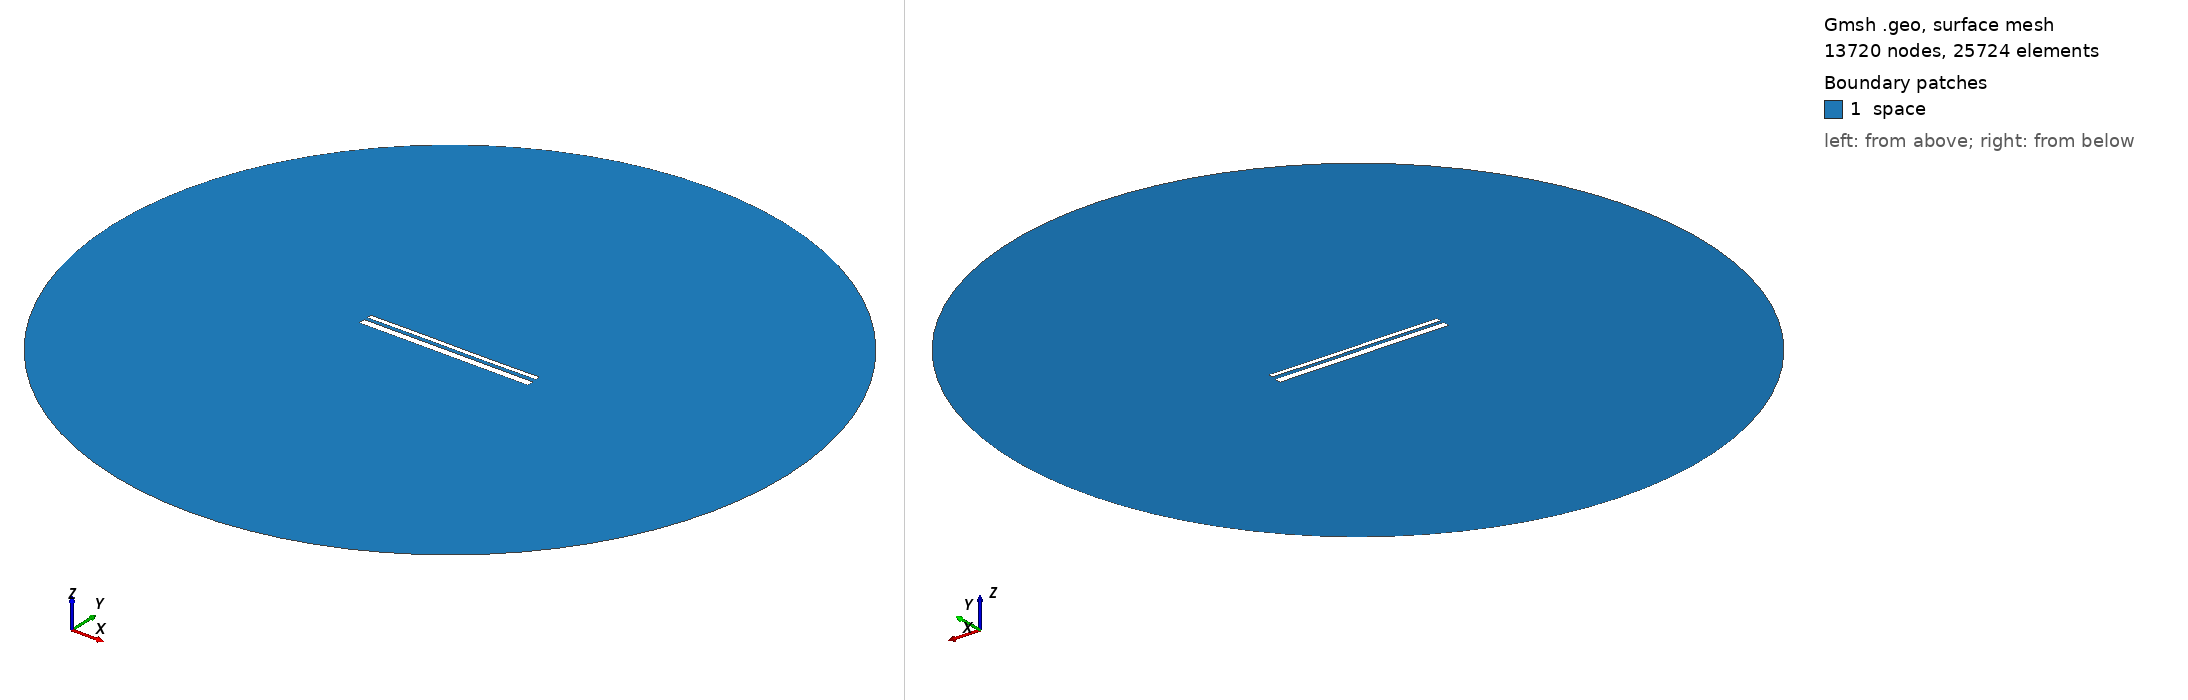

Gmsh geometry script, surface-meshed: 13720 nodes, 25724 surface elements. Boundary patches (legend numbers): 1 space. Left view from above one corner, right view from below the opposite corner. Legend entries are the model's physical surfaces. The drawing asked Gmsh for element sizes between 1% and 20% of the model's largest extent; the script's own settings can give other sizes.

=== 13068.geo (drawn) ===
//---------------------------------------
// Geometry kernel
//---------------------------------------

SetFactory("OpenCASCADE");



//---------------------------------------
// Parameters of the geometry
//---------------------------------------

// Overetch of the upper plate
overetch = 0.5;

// Distance between the plates
distance = 1.5;

// Discretization over the x axis (for the deformation)
nx = 50; 

// Length of the plate
L = 100 - overetch; 

// Number of modes
n = 4; 

// 1st mode coefficient
coeff(1) = 0.15;
beta(1) = 0.596864 * 3.1415926535 / L;

// 2nd mode coefficient
coeff(2) = 0.0;
beta(2) = 1.49418 * 3.1415926535 / L;

// 3rd mode coefficient
coeff(3) = 0.07499999999999998;
beta(3) = 2.50025 * 3.1415926535 / L;

// 4th mode coefficient
coeff(4) = 0.0;
beta(4) = 3.49999 * 3.1415926535 / L;



//---------------------------------------
// Upper plate (deformed rectangle)
//---------------------------------------

// Coordiantes of the upper plate
xmin = -50;
xmax = 50 - overetch;

// Height of the upper plate
yheight = 4 - 2 * overetch;

// Indexes of the points
UpperID[] = {};
LowerID[] = {};
LeftID[] = {};
RightID[] = {};

// Point index
p = 1;

// Horizontal edges
For i In {1:nx}
    x = xmin + (i-1)*(xmax - xmin)/(nx-1);

    y_bottom = distance / 2 + overetch;
    For j In {1:n}
        C = (Cosh(beta(j)*L) + Cos(beta(j)*L)) / (Sinh(beta(j)*L) + Sin(beta(j)*L));
        y_bottom  = y_bottom + coeff(j) * (Cosh(beta(j)*(x+50)) - Cos(beta(j)*(x+50)) - C * (Sinh(beta(j)*(x+50)) - Sin(beta(j)*(x+50))));
    EndFor

    y_top = y_bottom + yheight;

    Point(p) = {x, y_top, 0, 1.0};
    UpperID[i] = p;
    p = p + 1;

    Point(p) = {x, y_bottom, 0, 1.0};
    LowerID[i] = p;
    p = p + 1;
EndFor

// Create point lists
UpperPts[] = {}; LowerPts[] = {};
For i In {1:nx}
  UpperPts[] += {UpperID[i]};
  LowerPts[] += {LowerID[i]};
EndFor

// Build splines
Spline(1) = {UpperPts[]};
Spline(2) = {LowerPts[]};
Line(3) = {LowerPts[nx-1], UpperPts[nx-1]};
Line(4) = {LowerPts[0], UpperPts[0]};

// Build the plane surface
Curve Loop(1) = {2, 3, -1, -4};
Plane Surface(1) = {1};



//---------------------------------------
// Lower plate (rectangle)
//---------------------------------------

// Vertices
Point(1001) = {-50, -1, 0, 1.0};
Point(1002) = { 50, -1, 0, 1.0};
Point(1003) = { 50,  -5, 0, 1.0};
Point(1004) = {-50,  -5, 0, 1.0};

// Edges
Line(5) = {1001, 1002};
Line(6) = {1002, 1003};
Line(7) = {1003, 1004};
Line(8) = {1004, 1001};

// Plane surface
Line Loop(2) = {5, 6, 7, 8};
Plane Surface(2) = {2}; 



//---------------------------------------
// Outer (fictious) boundary
//---------------------------------------

// Points
Point(1005) = {0, 0, 0};       // Center
Point(1006) = {200, 0, 0};     // Start point
Point(1007) = {0, 200, 0};     // 90 degrees
Point(1008) = {-200, 0, 0};    // 180 degrees
Point(1009) = {0, -200, 0};    // 270 degrees

// Circle arcs (each needs start, center, end)
Circle(9) = {1006, 1005, 1007};
Circle(10) = {1007, 1005, 1008};
Circle(11) = {1008, 1005, 1009};
Circle(12) = {1009, 1005, 1006};

// Plane surface for the entire domain
Curve Loop(3) = {9, 10, 11, 12};
Surface(3) = {3};

// Subtract the plates from the whole domain to obtain the actual domain where we want to solve the equations
BooleanDifference{ Surface{3}; Delete; }{ Surface{1}; Surface{2}; Delete; }




//---------------------------------------
// Transfinite Lines/Curves
//---------------------------------------

// Set the number of points on the boundaries
r = 7;

// Plates
Transfinite Curve {1, 2} = 50*r Using Progression 1;
Transfinite Curve {3, 4} = 2*r Using Progression 1;
Transfinite Line {5, 7} = 50*r Using Progression 1;
Transfinite Line {6, 8} = 2*r Using Progression 1;

// Outer boundary
Transfinite Line {9, 10, 11, 12} = 20 Using Progression 1;



//---------------------------------------
// Physical groups
//---------------------------------------                

// Physical curves (boundaries)
Physical Line("force_segment", 10) = {2};
Physical Line("upper_plate", 11) = {1, 3, 4};
Physical Line("lower_plate", 12) = {5, 6, 7, 8};
Physical Line("boundary", 20) = {9, 10, 11, 12};

// Physical Surfaces
Physical Surface("space", 30) = {3};



//---------------------------------------
// 6. Generate the Mesh
//---------------------------------------

// 2D mesh generation
Mesh 2;
